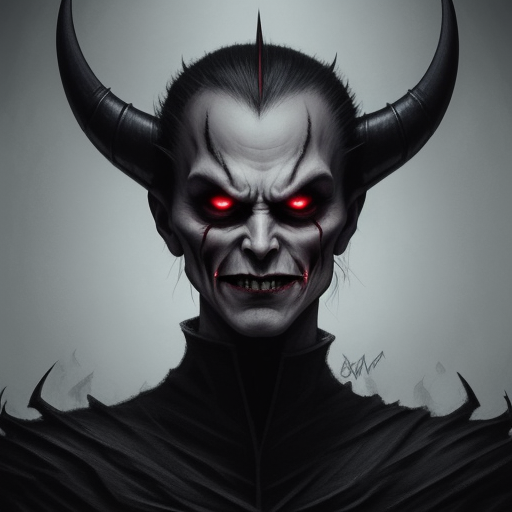
Generation parameters embedded in this image by ComfyUI (PNG 'prompt' text chunk: the API-format workflow graph, JSON):
{"3":{"inputs":{"seed":382519,"steps":20,"cfg":7.0,"sampler_name":"euler","scheduler":"normal","denoise":1.0,"model":["4",0],"positive":["6",0],"negative":["7",0],"latent_image":["5",0]},"class_type":"KSampler"},"4":{"inputs":{"ckpt_name":"dreamshaper_8.safetensors"},"class_type":"CheckpointLoaderSimple"},"5":{"inputs":{"width":512,"height":512,"batch_size":1},"class_type":"EmptyLatentImage"},"6":{"inputs":{"text":"evil","clip":["4",1]},"class_type":"CLIPTextEncode"},"7":{"inputs":{"text":"","clip":["4",1]},"class_type":"CLIPTextEncode"},"8":{"inputs":{"samples":["3",0],"vae":["4",2]},"class_type":"VAEDecode"},"9":{"inputs":{"filename_prefix":"ComfyUI","images":["8",0]},"class_type":"SaveImage"}}